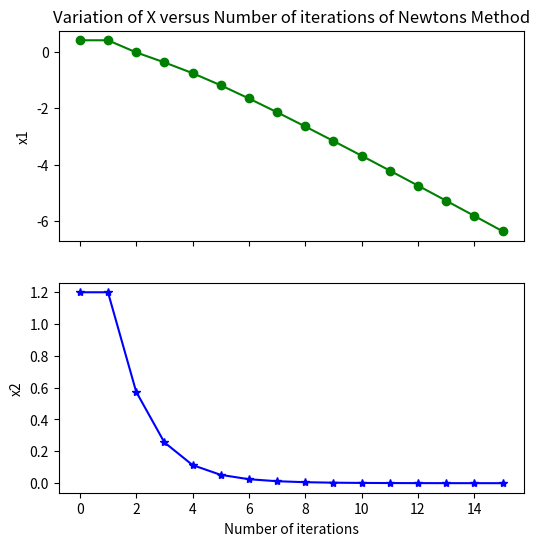
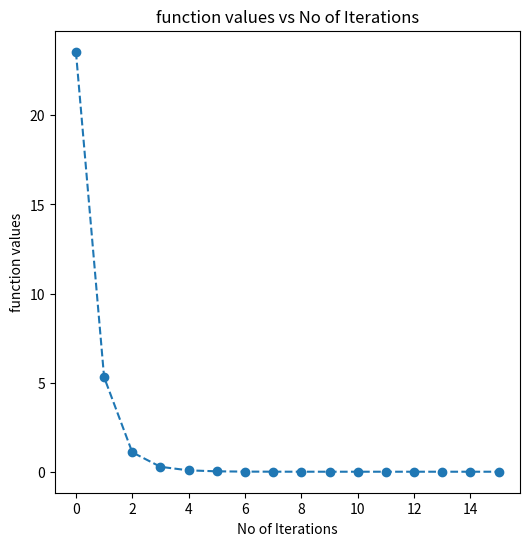

Reproduce these figures in Python, in order.
"""============================================ Assignment 3: Newton Method ============================================"""

""" Import the required libraries"""
# Start you code here
import numpy as np
import matplotlib.pyplot as plt
import math

# End your code here


def func(x_input):
  """
  --------------------------------------------------------
  Write your logic to evaluate the function value. 

  Input parameters:
    x: input column vector (a numpy array of n dimension)

  Returns:
    y : Value of the function given in the problem at x.
    
  --------------------------------------------------------
  """
  
  # Start your code here
  x1,x2 = x_input[0],x_input[1]
  y = 2*np.exp(x1)*x2 + 3*x1*(x2**2)
  
  # End your code here
  
  return y

def gradient(func, x_input):
  """
  --------------------------------------------------------------------------------------------------
  Write your logic for gradient computation in this function. Use the code from assignment 2.

  Input parameters:  
    func : function to be evaluated
    x_input: input column vector (numpy array of n dimension)

  Returns: 
    delF : gradient as a column vector (numpy array)
  --------------------------------------------------------------------------------------------------
  """
  # Start your code here
  # Use the code from assignment 2
  h = 0.001
  grad_f = np.array([])
  for i in range(len(x_input)):
    e = np.array([np.zeros(len(x_input), dtype=int)]).T
    e[i][0] = 1
    del_f = (func(x_input + (h*e)) - func(x_input - (h*e)))/ (2*h)
    grad_f = np.append(grad_f, del_f)

  delF = np.array([grad_f]).T
   
    
  # End your code here

  return delF

def hessian(func, x_input):
  """
  --------------------------------------------------------------------------------------------------
  Write your logic for hessian computation in this function. Use the code from assignment 2.

  Input parameters:  
    func : function to be evaluated
    x_input: input column vector (numpy array)

  Returns: 
    del2F : hessian as a 2-D numpy array
  --------------------------------------------------------------------------------------------------
  """
  # Start your code here
  # Use the code from assignment 2
  n = len(x_input)
  del_x = np.full(shape=n, fill_value=0.001)
  del2F = np.array([]).reshape(0, n)
  for i in range(n):
      hess_f = np.array([])
      del_i = np.array([np.zeros(n)]).T
      del_i[i][0] = del_x[i]
      for j in range(n):
          del_j = np.array([np.zeros(n)]).T
          del_j[j][0] = del_x[j]
          if(i == j):
              a = x_input + del_i
              b = x_input - del_j
              value = (func(a) - (2*func(x_input)) + func(b))/(del_x[i]**2)
              hess_f = np.append(hess_f, value)
          else:
              a = x_input + del_i + del_j
              b = x_input - del_i - del_j
              c = x_input - del_i + del_j
              d = x_input + del_i - del_j
              value = (func(a) + func(b) - func(c) - func(d))/(4*del_x[i]*del_x[j])
              hess_f = np.append(hess_f, value)

      del2F = np.vstack([del2F ,hess_f])

  # End your code here
  
  return del2F

def newton_method(func, x_initial):
  """
  -----------------------------------------------------------------------------------------------------------------------------
  Write your logic for newton method in this function. 

  Input parameters:  
    func : input function to be evaluated
    x_initial: initial value of x, a column vector (numpy array)

  Returns:
    x_output : converged x value, a column vector (numpy array)
    f_output : value of f at x_output
    grad_output : value of gradient at x_output
    num_iterations : no. of iterations taken to converge (integer)
    x_iterations : values of x at each iterations, a (num_interations x n) numpy array where, n is the dimension of x_input
    f_values : function values at each iteration (numpy array of size (num_iterations x 1))
  -----------------------------------------------------------------------------------------------------------------------------
  """
  # Write code here
  x = x_initial
  x_iterations = x
  fval = func(x_initial)
  f_values = fval

  tol = 1
  max_iter = 10000
  num_iterations =0
  #print(hessian(func, x).shape)
  while (tol**2 > 10**-6 and num_iterations <= max_iter):
    gradient_f  = gradient(func,x)
    hessian_f = hessian(func,x)
    #print(hessian_f.shape)
    hessian_invf = np.linalg.inv(hessian_f)

    x -= np.matmul(hessian_invf,gradient_f)
    f = func(x)

    gradient_f  = gradient(func,x)
    tol = np.sqrt(np.dot(gradient_f.T,gradient_f))

    x_iterations = np.hstack((x_iterations,x))
    f_values = np.hstack((f_values,f))
    num_iterations += 1

  if num_iterations == max_iter:
     print('Max iterations reached and convergence didnot happen')
     
  x_output  = x
  grad_output = gradient(func,x_output)
  f_output = func(x_output)

  # End your code here

  return x_output, f_output, grad_output, num_iterations, x_iterations, f_values


def plot_x_iterations(NM_iter, NM_x):
  """
  -----------------------------------------------------------------------------------------------------------------------------
  Write your logic for plotting x_input versus iteration number i.e,
  x1 with iteration number and x2 with iteration number in same figure but as separate subplots. 

  Input parameters:  
    NM_iter : no. of iterations taken to converge (integer)
    NM_x: values of x at each iterations, a (num_interations X n) numpy array where, n is the dimension of x_input

  Output the plot.
  -----------------------------------------------------------------------------------------------------------------------------
  """
  # Start your code here
  fig,(ax1,ax2) = plt.subplots(2,1,figsize= (6,6),sharex = 'all')

  ax1.plot(np.arange(0,NM_iter+1),NM_x[0,:],'go-')
  #ax1.set_xlabel('Number of iterations')
  ax1.set_ylabel('x1')

  ax2.plot(np.arange(0,NM_iter+1),NM_x[1,:],'b*-')
  ax2.set_xlabel('Number of iterations')
  ax2.set_ylabel('x2')

  ax1.set_title('Variation of X versus Number of iterations of Newtons Method')

  # End your code here

def plot_func_iterations(NM_iter, NM_f):
  """
  ------------------------------------------------------------------------------------------------
  Write your logic to generate a plot which shows the value of f(x) versus iteration number.

  Input parameters:  
    NM_iter : no. of iterations taken to converge (integer)
    NM_f: function values at each iteration (numpy array of size (num_iterations x 1))

  Output the plot.
  -------------------------------------------------------------------------------------------------
  """
  # Start your code here
  fig = plt.figure(figsize = (6,6))

  plt.plot(np.arange(0,NM_iter+1),NM_f,'o--')
  
  plt.xlabel("No of Iterations")
  plt.ylabel("function values")
  plt.title("function values vs No of Iterations")

  # End your code here



"""--------------- Main code: Below code is used to test the correctness of your code ---------------"""

x_initial = np.array([[1.5, 1.5]]).T

x_output, f_output, grad_output, num_iterations, x_iterations, f_values = newton_method(func, x_initial)

print("\nFunction converged at x = \n",x_output)
print("\nFunction value at converged point = \n",f_output)
print("\nGradient value at converged point = \n",grad_output)

plot_x_iterations(num_iterations, x_iterations)

plot_func_iterations(num_iterations, f_values)
# %%
